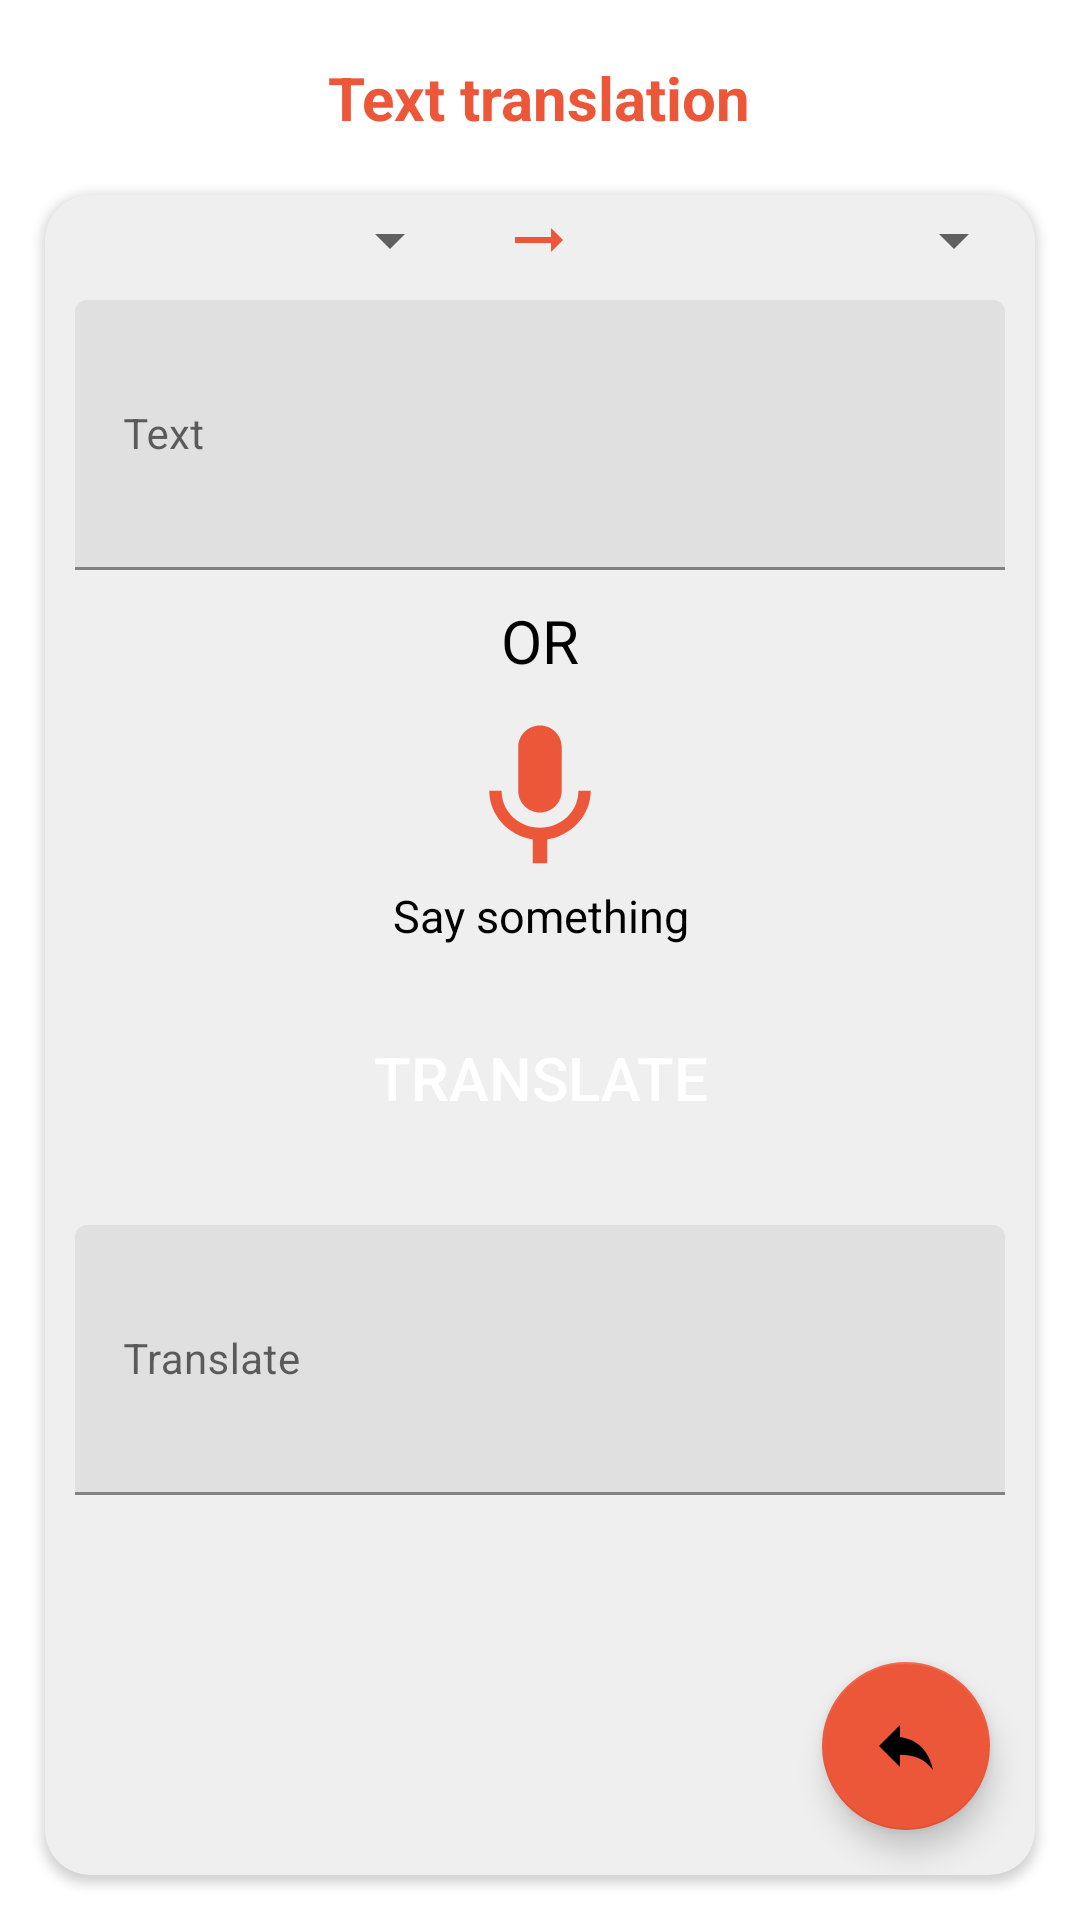

Android layout source for this screen:
<!-- AndroidManifest.xml: application theme MinDic -->
<!-- res/layout/activity_google_translate.xml -->
<?xml version="1.0" encoding="utf-8"?>
<androidx.coordinatorlayout.widget.CoordinatorLayout xmlns:android="http://schemas.android.com/apk/res/android"
    xmlns:app="http://schemas.android.com/apk/res-auto"
    xmlns:tools="http://schemas.android.com/tools"
    android:layout_width="match_parent"
    android:layout_height="match_parent"
    android:background="?attr/backgroundColor"
    tools:context=".views.TextTranslateActivity">

    <LinearLayout
        android:layout_width="match_parent"
        android:layout_height="match_parent"
        android:orientation="vertical"
        >
    <TextView
        android:layout_width="wrap_content"
        android:layout_height="wrap_content"
        android:layout_gravity="center"
        android:layout_marginTop="15dp"
        android:gravity="center"
        android:padding="4dp"
        android:text="@string/text_translate"
        android:textAlignment="center"
        android:textColor="@color/red"
        android:textSize="20dp"
        android:textStyle="bold" />

    <androidx.cardview.widget.CardView
        android:layout_width="match_parent"
        android:layout_height="match_parent"
        android:backgroundTint="?attr/colorOnPrimary"
        android:layout_margin="15dp"
        android:elevation="2dp"
        app:cardCornerRadius="15dp">

        <LinearLayout
            android:layout_width="match_parent"
            android:layout_height="wrap_content"
            android:orientation="vertical">


            <LinearLayout
                android:layout_width="match_parent"
                android:layout_height="wrap_content"
                android:orientation="horizontal"
                android:weightSum="7">
                <Spinner
                    android:id="@+id/idToSpinner"
                    android:layout_width="0dp"
                    android:layout_height="wrap_content"
                    android:layout_margin="3dp"
                    android:layout_weight="3"
                    android:gravity="center"
                    android:padding="3dp" />
                <ImageView
                    android:layout_width="0dp"
                    android:layout_height="wrap_content"
                    android:layout_gravity="center"
                    android:layout_weight="1"
                    android:src="@drawable/ic_baseline_arrow_right_alt_24"
                    app:tint="@color/red" />
                <Spinner
                    android:id="@+id/idFromSpinner"
                    android:layout_width="0dp"
                    android:layout_height="wrap_content"
                    android:layout_margin="3dp"
                    android:layout_weight="3"
                    android:gravity="center"
                    android:padding="3dp"
                    />
            </LinearLayout>

            <com.google.android.material.textfield.TextInputLayout
                android:layout_width="match_parent"
                android:layout_height="100dp"
                android:layout_marginHorizontal="5dp"
                android:hint="@string/source_text"
                android:padding="5dp"
                >

                <com.google.android.material.textfield.TextInputEditText
                    android:id="@+id/idEdtSource"
                    android:layout_width="match_parent"
                    android:layout_height="match_parent"
                    android:ems="10"
                    android:importantForAutofill="no"
                    android:inputType="textImeMultiLine|textMultiLine"
                    android:textSize="14sp"
                    android:textColor="?attr/colorOnSecondary"/>
            </com.google.android.material.textfield.TextInputLayout>

            <TextView
                android:layout_width="match_parent"
                android:layout_height="wrap_content"
                android:layout_marginTop="5dp"
                android:gravity="center"
                android:text="@string/or"
                android:textAlignment="center"
                android:textAllCaps="true"
                android:textColor="?attr/colorOnSecondary"
                android:textSize="20sp" />

            <ImageView
                android:id="@+id/idIVMic"
                android:layout_width="58dp"
                android:layout_height="58dp"
                android:layout_gravity="center"
                android:layout_marginTop="10dp"
                android:src="@drawable/mic"
                app:tint="@color/red" />

            <TextView
                android:layout_width="match_parent"
                android:layout_height="wrap_content"
                android:layout_gravity="center"
                android:text="@string/saying"
                android:textAlignment="center"
                android:textColor="?attr/colorOnSecondary"
                android:textSize="15sp" />

            <Button
                android:id="@+id/idTranslateBtn"
                android:layout_width="match_parent"
                android:layout_height="wrap_content"
                android:layout_marginHorizontal="15dp"
                android:layout_marginVertical="20dp"
                android:background="@drawable/button_shape"
                android:text="@string/translate"
                android:textColor="@color/white"
                android:textSize="20dp" />
            <TextView
                android:id="@+id/download_info_txt"
                android:layout_width="match_parent"
                android:layout_height="wrap_content"
                android:layout_gravity="center"
                android:padding="5dp"
                android:visibility="gone"
                android:textAlignment="center"
                android:textColor="?attr/colorOnSecondary"
                android:textSize="12dp" />

            <com.google.android.material.textfield.TextInputLayout
                android:layout_width="match_parent"
                android:layout_height="100dp"
                android:layout_marginHorizontal="5dp"
                android:hint="@string/translation"
                android:padding="5dp"

              >

                <com.google.android.material.textfield.TextInputEditText
                    android:id="@+id/idTVTranslated"
                    android:layout_width="match_parent"
                    android:layout_height="match_parent"
                    android:ems="10"
                    android:layout_gravity="start"
                    android:importantForAutofill="no"
                    android:inputType="textImeMultiLine|textMultiLine"
                    android:textSize="14sp"
                    android:textColor="?attr/colorOnSecondary"/>
            </com.google.android.material.textfield.TextInputLayout>
        </LinearLayout>
        <com.google.android.material.floatingactionbutton.FloatingActionButton
            android:layout_width="wrap_content"
            android:layout_height="wrap_content"
            android:id="@+id/back_fab"
            android:backgroundTint="@color/red"
            android:src="@drawable/back"
            android:layout_gravity="end|bottom"
            android:layout_margin="15dp"

            />
    </androidx.cardview.widget.CardView>
    </LinearLayout>
</androidx.coordinatorlayout.widget.CoordinatorLayout>
<!-- resources referenced by this layout -->
<resources>
  <color name="red">#ED5739</color>
  <color name="white">#FFFFFFFF</color>
  <!-- drawable back (drawable) -->
  <vector android:height="24dp" android:tint="#ED5739"
      android:viewportHeight="24" android:viewportWidth="24"
      android:width="24dp" xmlns:android="http://schemas.android.com/apk/res/android">
      <path android:fillColor="@android:color/white" android:pathData="M10,9V5l-7,7 7,7v-4.1c5,0 8.5,1.6 11,5.1 -1,-5 -4,-10 -11,-11z"/>
  </vector>
  <!-- drawable ic_baseline_arrow_right_alt_24 (drawable) -->
  <vector android:height="24dp" android:tint="#464646"
      android:viewportHeight="24" android:viewportWidth="24"
      android:width="24dp" xmlns:android="http://schemas.android.com/apk/res/android">
      <path android:fillColor="@android:color/white" android:pathData="M16.01,11H4v2h12.01v3L20,12l-3.99,-4z"/>
  </vector>
  <!-- drawable mic (drawable) -->
  <vector android:height="24dp" android:tint="#ED5739"
      android:viewportHeight="24" android:viewportWidth="24"
      android:width="24dp" xmlns:android="http://schemas.android.com/apk/res/android">
      <path android:fillColor="@android:color/white" android:pathData="M12,14c1.66,0 2.99,-1.34 2.99,-3L15,5c0,-1.66 -1.34,-3 -3,-3S9,3.34 9,5v6c0,1.66 1.34,3 3,3zM17.3,11c0,3 -2.54,5.1 -5.3,5.1S6.7,14 6.7,11L5,11c0,3.41 2.72,6.23 6,6.72L11,21h2v-3.28c3.28,-0.48 6,-3.3 6,-6.72h-1.7z"/>
  </vector>
  <string name="or">OR</string>
  <string name="saying">Say something</string>
  <string name="source_text"> Text</string>
  <string name="text_translate">Text translation</string>
  <string name="translate">Translate</string>
  <string name="translation"> Translate</string>
  <style name="MinDic" parent="Theme.MaterialComponents.Light.NoActionBar">
  
          <item name="android:windowTranslucentStatus">true</item>
          
          <item name="colorPrimary">@color/red</item>
          <item name="colorPrimaryVariant">@color/purple_700</item>
  
          <item name="colorOnPrimary">@color/EF</item>
          <item name="backgroundColor">@color/white</item>
          
          <item name="colorSecondary">@color/red</item>
          <item name="colorSecondaryVariant">@color/teal_700</item>
          <item name="colorOnSecondary">@color/black</item>
          
          <item name="android:statusBarColor" tools:targetApi="l">?attr/colorPrimaryVariant</item>
  
          
      </style>
  <color name="purple_700">#FF3700B3</color>
  <color name="EF">#EFEFEF</color>
  <color name="teal_700">#FF018786</color>
  <color name="black">#FF000000</color>
</resources>
